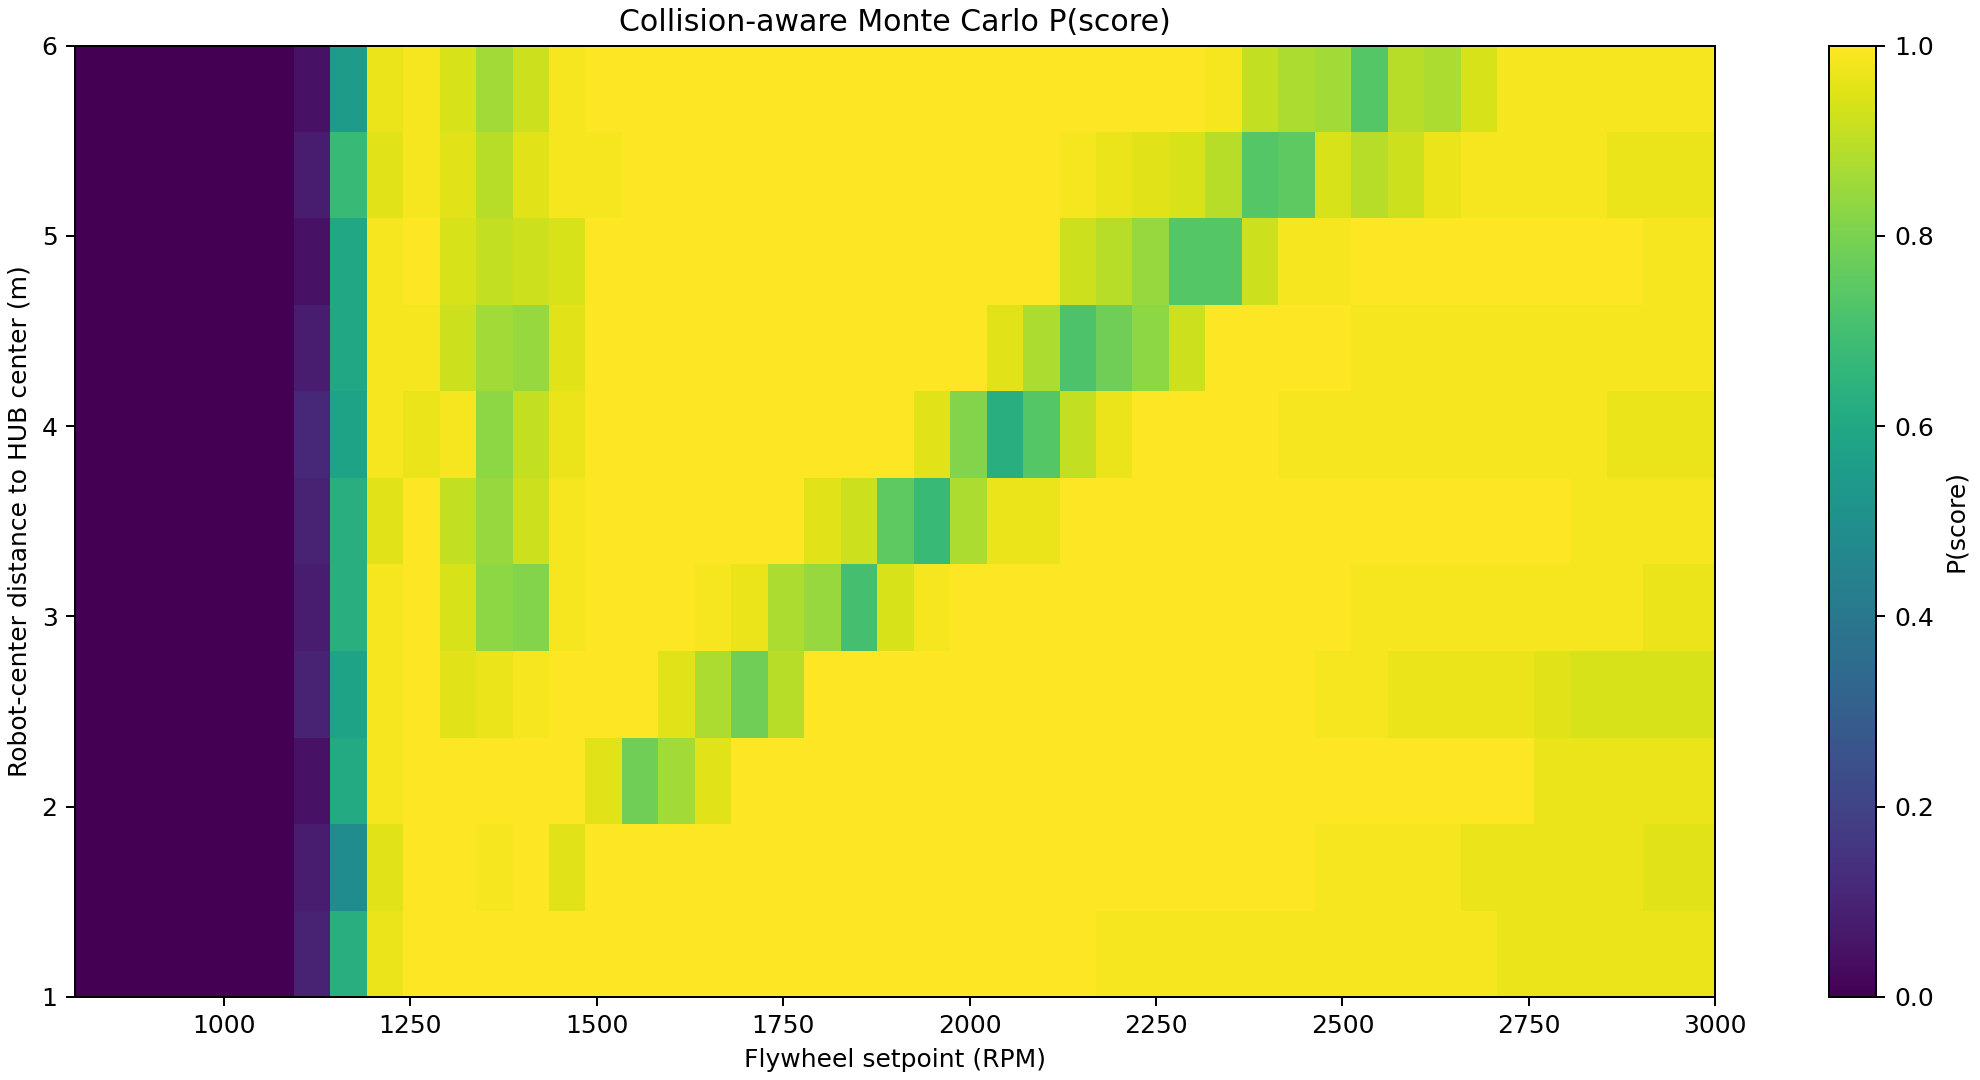

The file beside this chart, header and first rows:
distance_m, rpm_800, rpm_850, rpm_900, rpm_950, rpm_1000, rpm_1050, rpm_1100, rpm_1150, rpm_1200, rpm_1250, rpm_1300, rpm_1350, rpm_1400, rpm_1450, rpm_1500, rpm_1550, rpm_1600, rpm_1650, rpm_1700, rpm_1750, rpm_1800, rpm_1850, rpm_1900
1.000, 0.000000, 0.000000, 0.000000, 0.000000, 0.000000, 0.000000, 0.09375, 0.625, 0.9688, 1, 1, 1, 1, 1, 1, 1, 1, 1, 1, 1, 1, 1, 1
1.500, 0.000000, 0.000000, 0.000000, 0.000000, 0.000000, 0.000000, 0.07812, 0.4844, 0.9531, 1, 1, 0.9844, 1, 0.9531, 1, 1, 1, 1, 1, 1, 1, 1, 1
2.000, 0.000000, 0.000000, 0.000000, 0.000000, 0.000000, 0.000000, 0.04688, 0.6094, 0.9844, 1, 1, 1, 1, 1, 0.9531, 0.7812, 0.8594, 0.9531, 1, 1, 1, 1, 1
2.500, 0.000000, 0.000000, 0.000000, 0.000000, 0.000000, 0.000000, 0.09375, 0.5781, 0.9844, 1, 0.9531, 0.9688, 0.9844, 1, 1, 1, 0.9531, 0.875, 0.7812, 0.8906, 1, 1, 1
3.000, 0.000000, 0.000000, 0.000000, 0.000000, 0.000000, 0.000000, 0.07812, 0.625, 0.9844, 1, 0.9375, 0.8281, 0.8125, 0.9844, 1, 1, 1, 0.9844, 0.9688, 0.875, 0.8438, 0.7031, 0.9375
3.500, 0.000000, 0.000000, 0.000000, 0.000000, 0.000000, 0.000000, 0.09375, 0.625, 0.9531, 1, 0.9062, 0.8438, 0.9219, 0.9844, 1, 1, 1, 1, 1, 1, 0.9531, 0.9219, 0.75
4.000, 0.000000, 0.000000, 0.000000, 0.000000, 0.000000, 0.000000, 0.1094, 0.5781, 0.9844, 0.9688, 0.9844, 0.8281, 0.9062, 0.9688, 1, 1, 1, 1, 1, 1, 1, 1, 1
4.500, 0.000000, 0.000000, 0.000000, 0.000000, 0.000000, 0.000000, 0.07812, 0.5938, 0.9844, 0.9844, 0.9219, 0.8594, 0.8438, 0.9531, 1, 1, 1, 1, 1, 1, 1, 1, 1
5.000, 0.000000, 0.000000, 0.000000, 0.000000, 0.000000, 0.000000, 0.04688, 0.5938, 0.9844, 1, 0.9375, 0.9062, 0.9219, 0.9375, 1, 1, 1, 1, 1, 1, 1, 1, 1
5.500, 0.000000, 0.000000, 0.000000, 0.000000, 0.000000, 0.000000, 0.07812, 0.6719, 0.9531, 0.9844, 0.9531, 0.8906, 0.9531, 0.9844, 0.9844, 1, 1, 1, 1, 1, 1, 1, 1
6.000, 0.000000, 0.000000, 0.000000, 0.000000, 0.000000, 0.000000, 0.04688, 0.5469, 0.9688, 0.9844, 0.9375, 0.8594, 0.9219, 0.9844, 1, 1, 1, 1, 1, 1, 1, 1, 1
